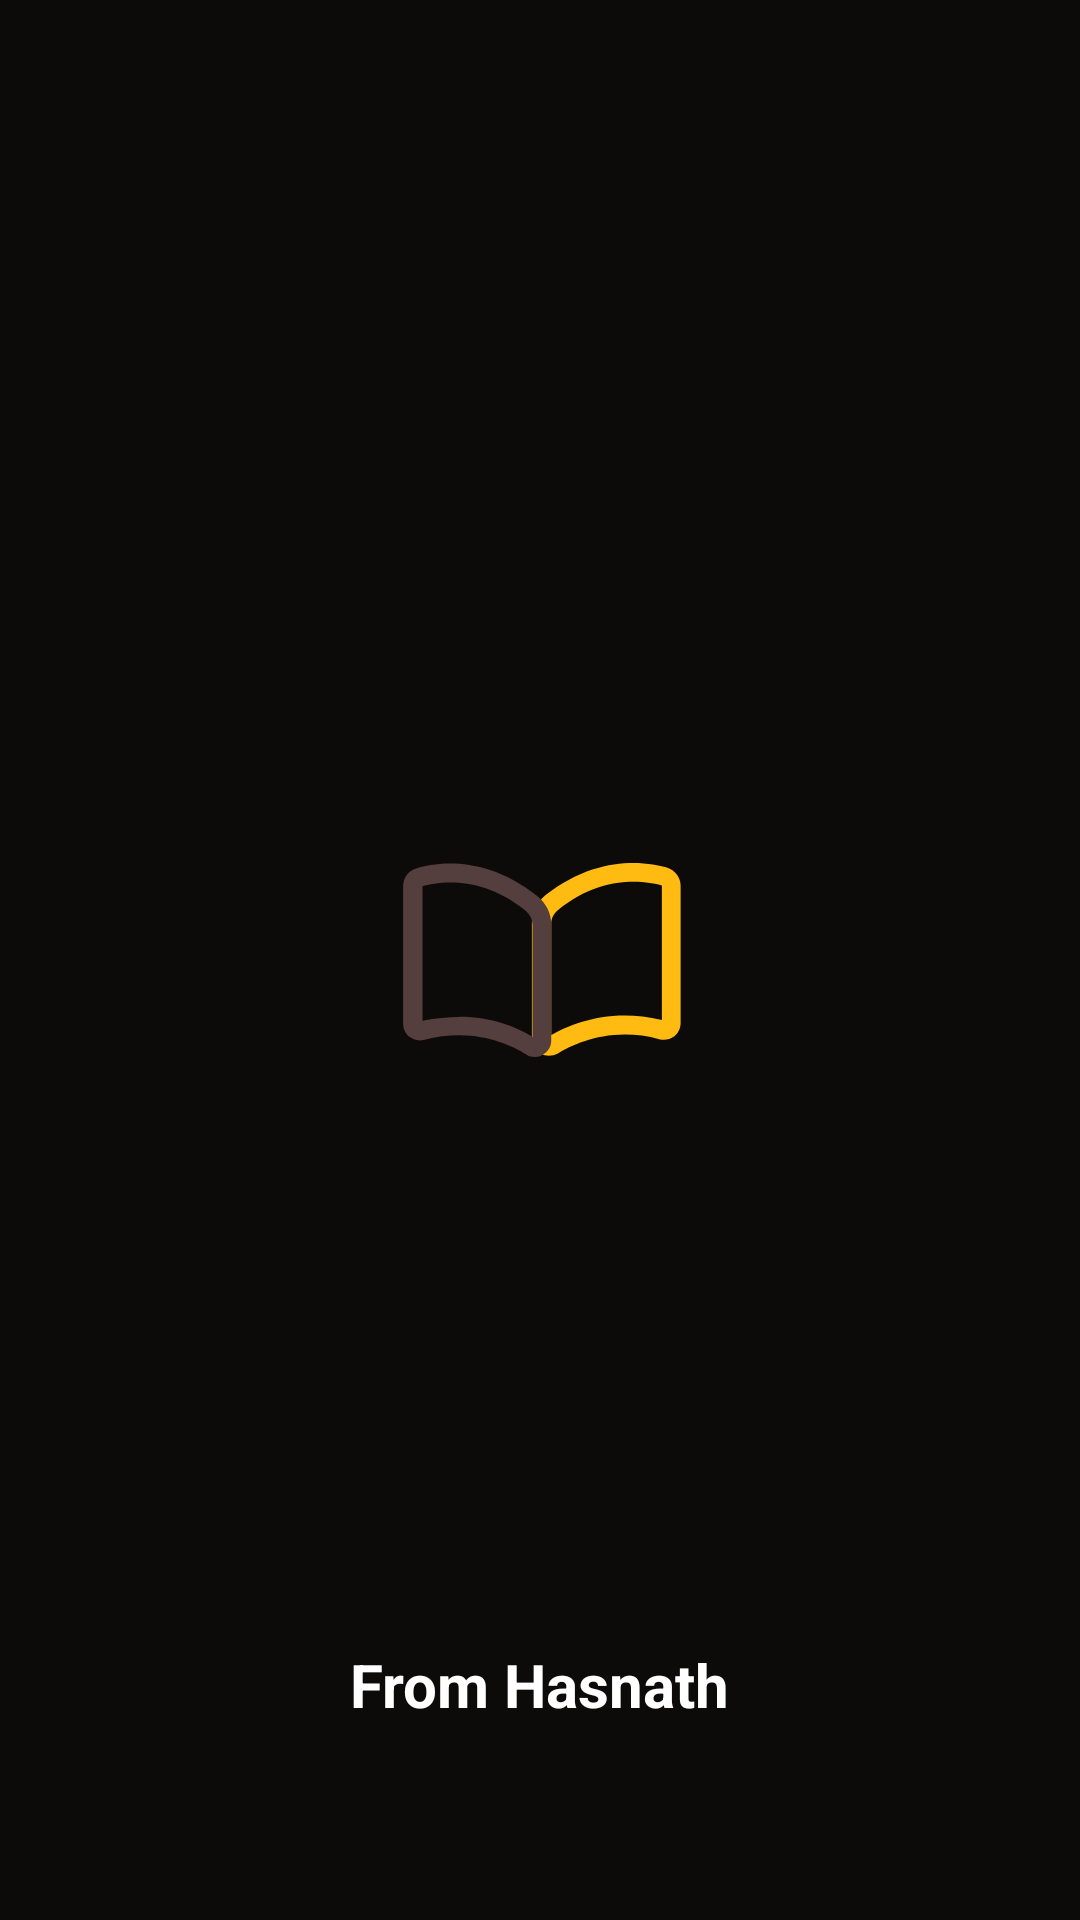

Android layout source for this screen:
<!-- AndroidManifest.xml: application theme Theme.MyDay -->
<!-- res/layout/activity_intro_screen.xml -->
<?xml version="1.0" encoding="utf-8"?>
<androidx.constraintlayout.widget.ConstraintLayout xmlns:android="http://schemas.android.com/apk/res/android"
    xmlns:app="http://schemas.android.com/apk/res-auto"
    xmlns:tools="http://schemas.android.com/tools"
    android:layout_width="match_parent"
    android:layout_height="match_parent"
    android:background="#0D0A0A"
    tools:context=".IntroScreenActivity">

    <ImageView
        android:id="@+id/imageView"
        android:layout_width="300px"
        android:src="@drawable/mydayintro"
        android:layout_height="300px"
        app:layout_constraintBottom_toBottomOf="parent"
        app:layout_constraintEnd_toEndOf="parent"
        app:layout_constraintStart_toStartOf="parent"
        app:layout_constraintTop_toTopOf="parent" />

    <TextView
        android:layout_width="wrap_content"
        android:layout_height="wrap_content"
        android:text="From Hasnath"
        android:textStyle="bold"
        android:textSize="20sp"
        android:textColor="#FFF"
        app:layout_constraintBottom_toBottomOf="parent"
        app:layout_constraintEnd_toEndOf="parent"
        app:layout_constraintStart_toStartOf="parent"
        app:layout_constraintTop_toBottomOf="@+id/imageView"
        app:layout_constraintVertical_bias="0.733" />

</androidx.constraintlayout.widget.ConstraintLayout>
<!-- resources referenced by this layout -->
<resources>
  <!-- drawable mydayintro (drawable) -->
  <vector android:height="512dp" android:viewportHeight="1024"
      android:viewportWidth="1024" android:width="512dp" xmlns:android="http://schemas.android.com/apk/res/android">
      <path android:fillColor="#FFBB12" android:pathData="M541.87,838.4c-8.53,0 -19.2,-2.13 -27.73,-6.4 -17.07,-10.67 -29.87,-27.73 -29.87,-49.07L484.27,386.13c0,-36.27 17.07,-70.4 44.8,-93.87C708.27,149.33 878.93,177.07 945.07,196.27c27.73,8.53 46.93,34.13 46.93,61.87v469.33c0,17.07 -8.53,34.13 -21.33,44.8 -14.93,10.67 -32,14.93 -49.07,10.67 -164.27,-44.8 -290.13,12.8 -349.87,49.07 -8.53,4.27 -19.2,6.4 -29.87,6.4zM829.87,245.33c-70.4,0 -162.13,19.2 -258.13,98.13 -12.8,10.67 -21.33,27.73 -21.33,44.8L550.4,768c70.4,-40.53 204.8,-93.87 377.6,-51.2L928,258.13c-21.33,-6.4 -55.47,-12.8 -98.13,-12.8z"/>
      <path android:fillColor="#543E3E" android:pathData="M494.93,842.67c-10.67,0 -21.33,-2.13 -29.87,-8.53 -59.73,-36.27 -183.47,-93.87 -349.87,-49.07 -17.07,4.27 -34.13,0 -49.07,-10.67 -12.8,-10.67 -21.33,-25.6 -21.33,-44.8v-469.33c0,-29.87 19.2,-55.47 46.93,-61.87 66.13,-19.2 236.8,-46.93 413.87,98.13 27.73,23.47 44.8,57.6 44.8,93.87v396.8c0,21.33 -10.67,38.4 -29.87,49.07 -6.4,4.27 -14.93,6.4 -25.6,6.4zM236.8,706.13c110.93,0 198.4,36.27 249.6,68.27v-384c0,-17.07 -8.53,-32 -21.33,-44.8 -153.6,-125.87 -298.67,-100.27 -354.13,-85.33v458.67c44.8,-8.53 87.47,-12.8 125.87,-12.8z"/>
  </vector>
  <style name="Theme.MyDay" parent="Theme.MaterialComponents.DayNight.NoActionBar">
          
          <item name="colorPrimary">@color/purple_500</item>
          <item name="colorPrimaryVariant">@color/purple_700</item>
          <item name="colorOnPrimary">@color/white</item>
          
          <item name="colorSecondary">@color/teal_200</item>
          <item name="colorSecondaryVariant">@color/teal_700</item>
          <item name="colorOnSecondary">@color/black</item>
          
          <item name="android:statusBarColor" tools:targetApi="l">?attr/colorPrimaryVariant</item>
          
      </style>
  <color name="purple_500">#19635C</color>
  <color name="purple_700">#19635C</color>
  <color name="white">#FFFFFFFF</color>
  <color name="teal_200">#FF03DAC5</color>
  <color name="teal_700">#FF018786</color>
  <color name="black">#FF000000</color>
</resources>
